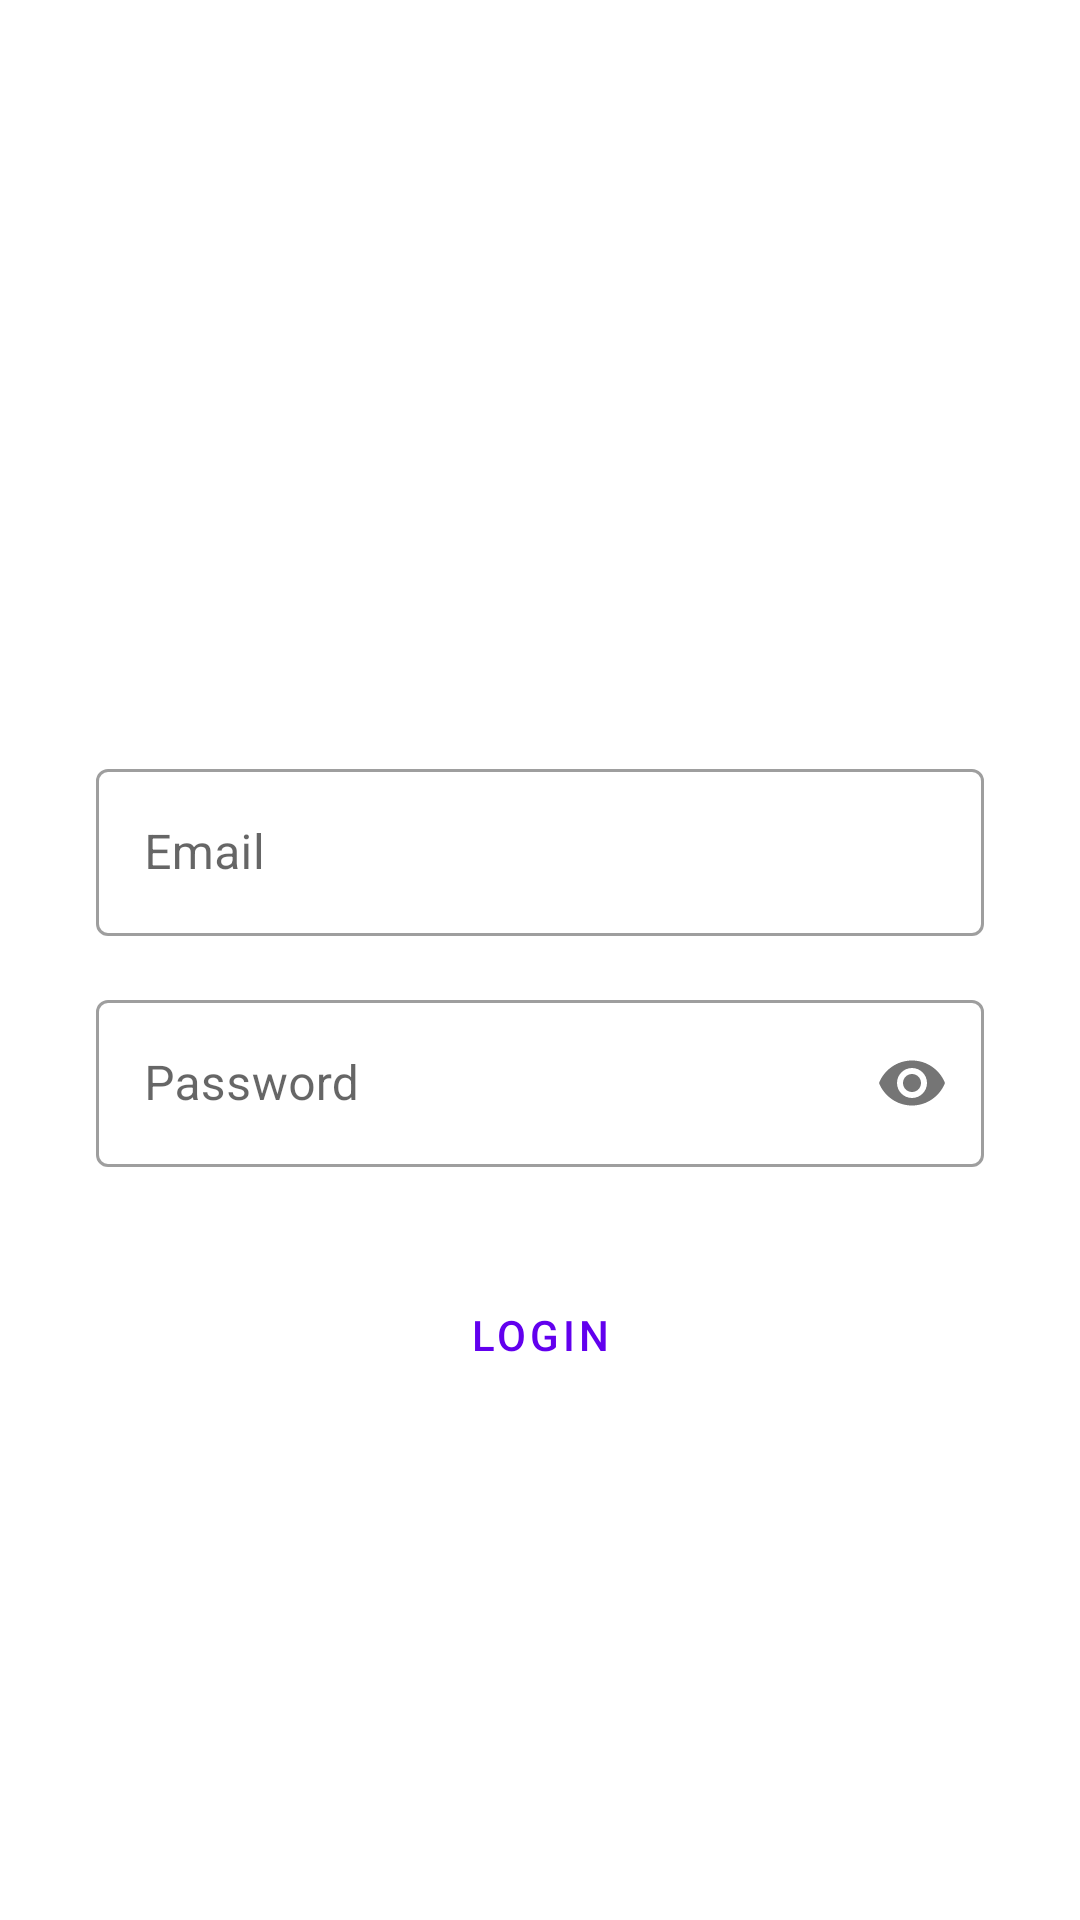

Android layout source for this screen:
<!-- AndroidManifest.xml: application theme Theme.MapApp -->
<!-- res/layout/fragment_login.xml -->
<?xml version="1.0" encoding="utf-8"?>
<androidx.constraintlayout.widget.ConstraintLayout xmlns:android="http://schemas.android.com/apk/res/android"
    xmlns:app="http://schemas.android.com/apk/res-auto"
    xmlns:tools="http://schemas.android.com/tools"
    android:layout_width="match_parent"
    android:layout_height="match_parent"
    tools:context=".LoginFragment">


    <com.google.android.material.textfield.TextInputLayout
        android:id="@+id/tilEmail"
        style="@style/Widget.MaterialComponents.TextInputLayout.OutlinedBox"
        android:layout_width="0dp"
        android:layout_height="wrap_content"
        android:layout_marginStart="32dp"
        android:layout_marginEnd="32dp"
        android:layout_marginBottom="8dp"
        app:layout_constraintBottom_toTopOf="@+id/guideline3"
        app:layout_constraintEnd_toEndOf="parent"
        app:layout_constraintStart_toStartOf="parent">

        <com.google.android.material.textfield.TextInputEditText
            android:id="@+id/etEmail"
            android:layout_width="match_parent"
            android:layout_height="wrap_content"
            android:hint="@string/email"
            android:inputType="textEmailAddress" />
    </com.google.android.material.textfield.TextInputLayout>

    <com.google.android.material.textfield.TextInputLayout
        android:id="@+id/tilPassword"
        style="@style/Widget.MaterialComponents.TextInputLayout.OutlinedBox"
        android:layout_width="0dp"
        android:layout_height="wrap_content"
        android:layout_marginStart="32dp"
        android:layout_marginTop="8dp"
        android:layout_marginEnd="32dp"
        app:passwordToggleEnabled="true"
        app:layout_constraintEnd_toEndOf="parent"
        app:layout_constraintStart_toStartOf="parent"
        app:layout_constraintTop_toTopOf="@+id/guideline3">

        <com.google.android.material.textfield.TextInputEditText
            android:id="@+id/etPasswrod"
            android:layout_width="match_parent"
            android:layout_height="wrap_content"
            android:hint="@string/password"
            android:inputType="textPassword" />
    </com.google.android.material.textfield.TextInputLayout>

    <Button
        android:id="@+id/bLogin"
        style="@style/Widget.MaterialComponents.Button.OutlinedButton"
        android:layout_width="wrap_content"
        android:layout_height="wrap_content"
        android:layout_marginTop="32dp"
        android:text="@string/login"
        app:layout_constraintEnd_toEndOf="parent"
        app:layout_constraintStart_toStartOf="parent"
        app:layout_constraintTop_toBottomOf="@+id/tilPassword" />

    <androidx.constraintlayout.widget.Guideline
        android:id="@+id/guideline3"
        android:layout_width="wrap_content"
        android:layout_height="wrap_content"
        android:orientation="horizontal"
        app:layout_constraintGuide_percent="0.5" />
</androidx.constraintlayout.widget.ConstraintLayout>
<!-- resources referenced by this layout -->
<resources>
  <string name="email">Email</string>
  <string name="login">Login</string>
  <string name="password">Password</string>
  <style name="Theme.MapApp" parent="Theme.MaterialComponents.Light">
          
          <item name="colorPrimary">@color/purple_500</item>
          <item name="colorPrimaryVariant">@color/purple_700</item>
          <item name="colorOnPrimary">@color/white</item>
          
          <item name="colorSecondary">@color/teal_200</item>
          <item name="colorSecondaryVariant">@color/teal_700</item>
          <item name="colorOnSecondary">@color/black</item>
          
          <item name="android:statusBarColor" tools:targetApi="l">?attr/colorPrimaryVariant</item>
          
      </style>
  <!-- not gathered from this repository: default colours our renderer supplied (Android Studio template values) -->
  <color name="purple_500">#FF6200EE</color>
  <color name="purple_700">#FF3700B3</color>
  <color name="teal_200">#FF03DAC5</color>
  <color name="teal_700">#FF018786</color>
  <color name="black">#FF000000</color>
  <color name="white">#FFFFFFFF</color>
</resources>
